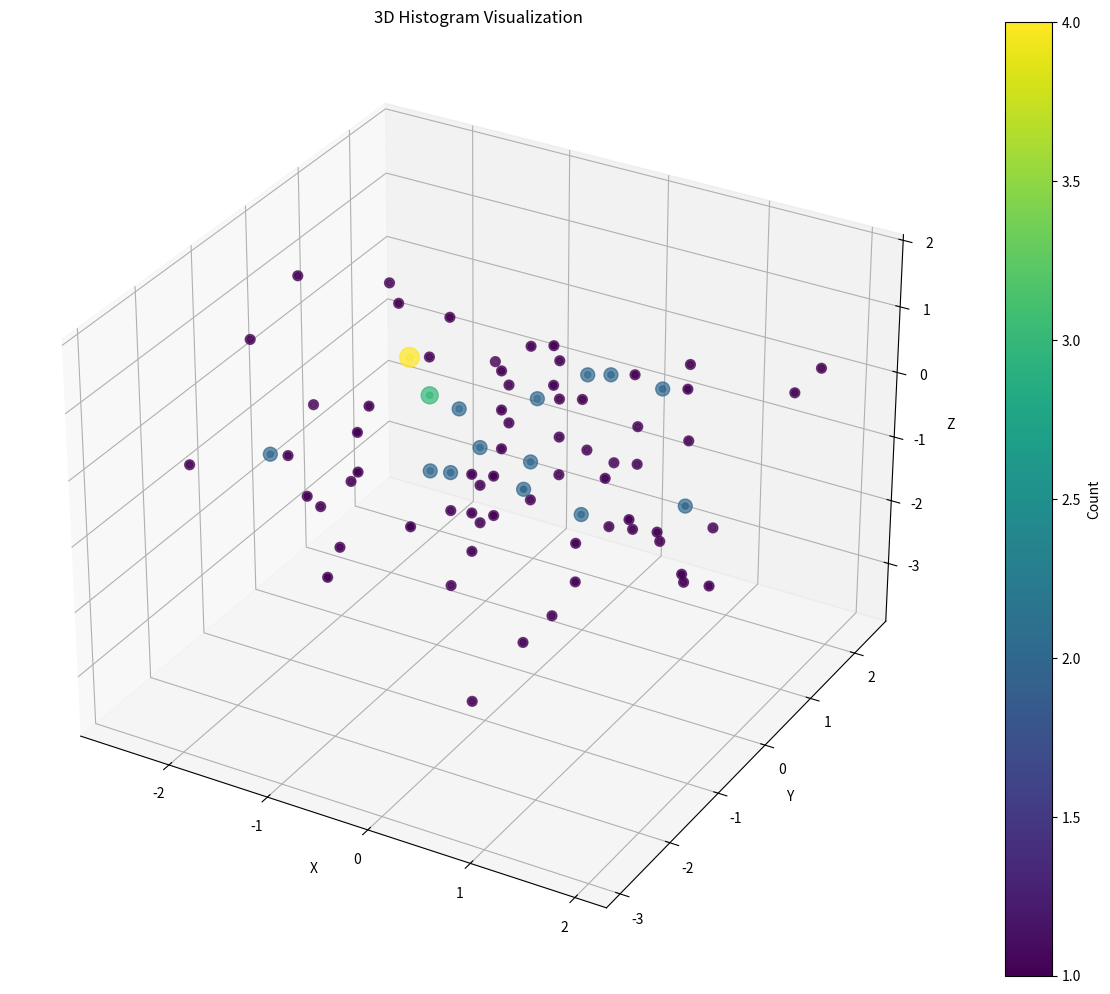

Reproduce this figure in Python.
import numpy as np
import matplotlib.pyplot as plt

rng = np.random.default_rng()
r = rng.normal(size=(100,3))
scale = 2
H, edges = np.histogramdd(r, bins=(10, 10, 10))
print(H.shape, edges[0].size, edges[1].size, edges[2].size)

# Create a 3D plot
fig = plt.figure(figsize=(12, 10))
ax = fig.add_subplot(111, projection='3d')

# Get the coordinates of non-empty boxes
x, y, z = np.meshgrid(edges[0][:-1], edges[1][:-1], edges[2][:-1], indexing='ij')
x, y, z = x.ravel(), y.ravel(), z.ravel()

# Get the values (counts) for each box
values = H.ravel()

# Plot only non-empty boxes
mask = values > 0
ax.scatter(x[mask], y[mask], z[mask], c=values[mask], s=values[mask]*50, cmap='viridis', alpha=0.7)

# Set labels and title
ax.set_xlabel('X')
ax.set_ylabel('Y')
ax.set_zlabel('Z')
ax.set_title('3D Histogram Visualization')

# Add a colorbar
cbar = plt.colorbar(ax.scatter(x[mask], y[mask], z[mask], c=values[mask], cmap='viridis'))
cbar.set_label('Count')

plt.tight_layout()
plt.show()

# Print the shape information
print(f"H.shape: {H.shape}")
print(f"edges[0].size: {edges[0].size}")
print(f"edges[1].size: {edges[1].size}")
print(f"edges[2].size: {edges[2].size}")
